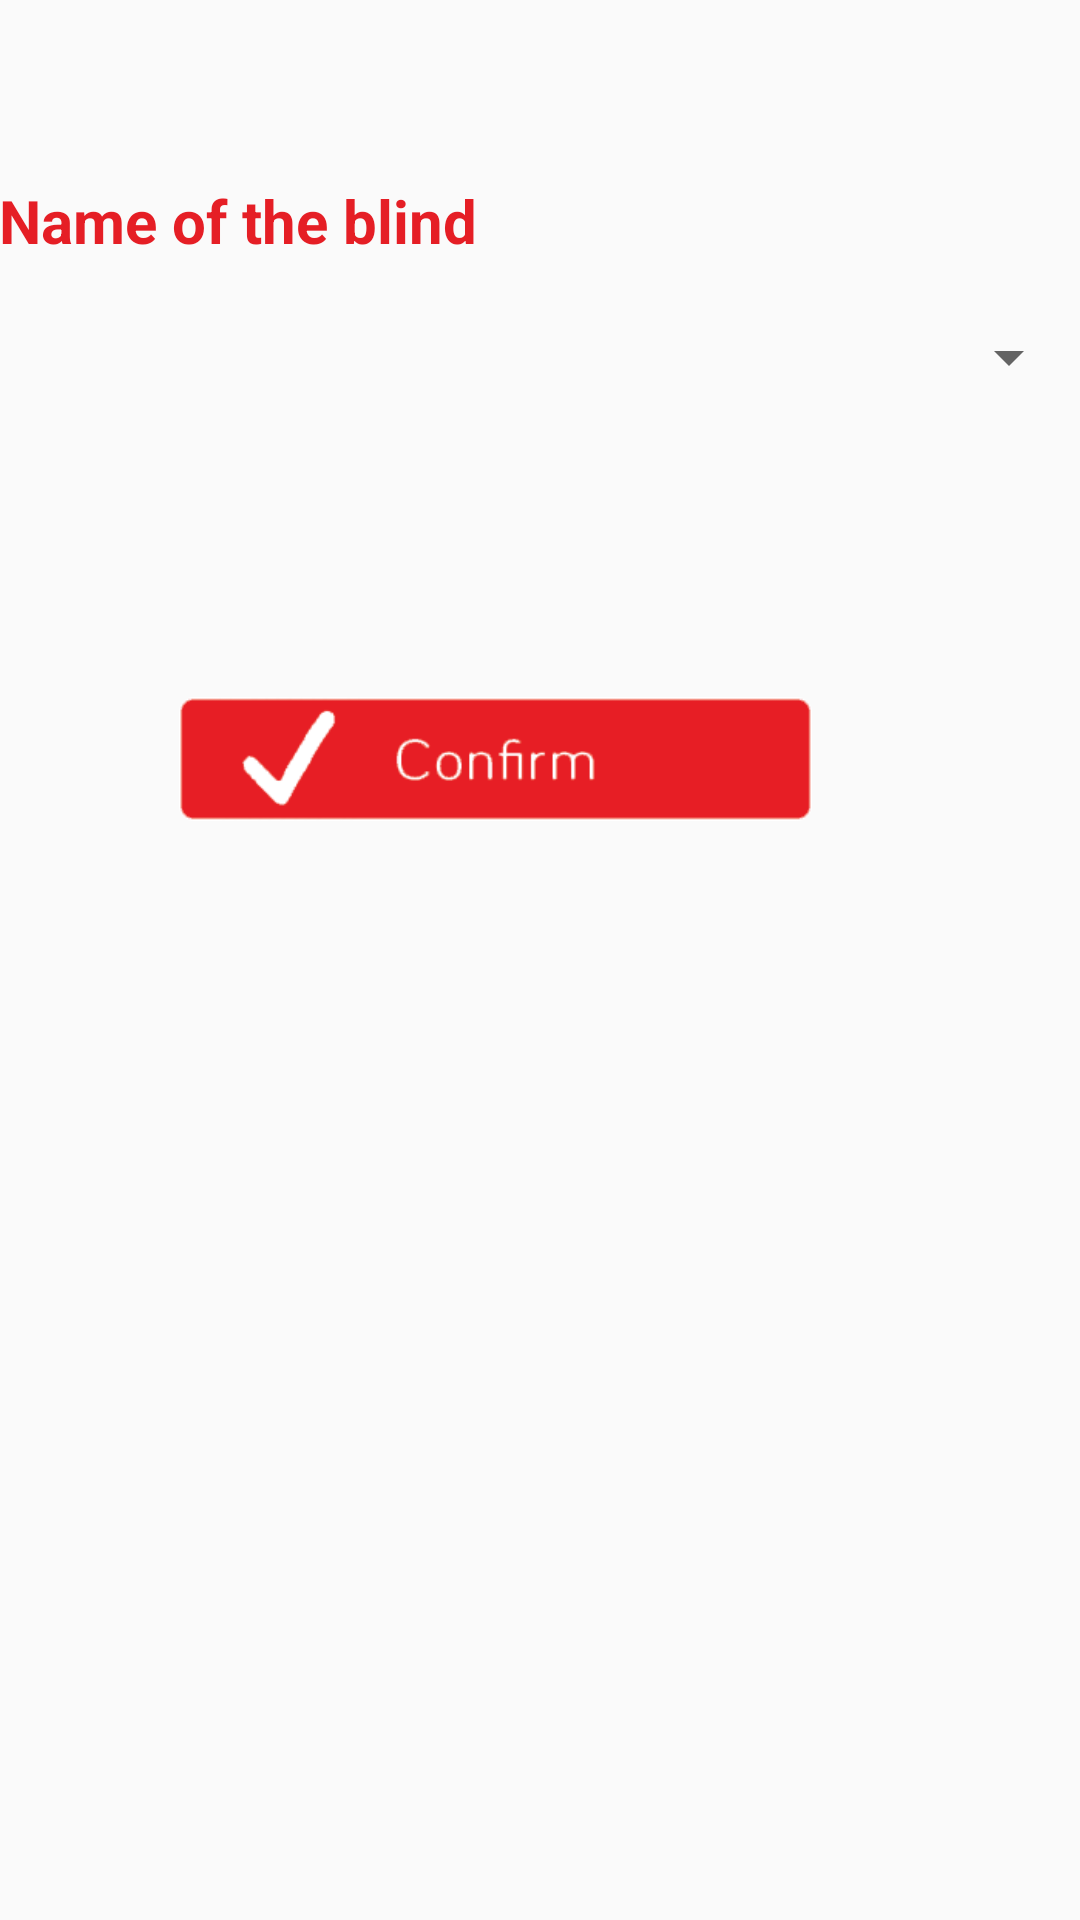

This screen was rendered from an Android layout file. Write that file and the resources it references.
<!-- AndroidManifest.xml: application theme AppTheme -->
<!-- res/layout/activity_remove_estore.xml -->
<?xml version="1.0" encoding="utf-8"?>
<RelativeLayout xmlns:android="http://schemas.android.com/apk/res/android"
    xmlns:tools="http://schemas.android.com/tools"
    xmlns:app="http://schemas.android.com/apk/res-auto"
    android:id="@+id/activity_remove_estore"
    android:layout_width="match_parent"
    android:layout_height="match_parent"
    android:paddingBottom="@dimen/activity_vertical_margin"
    android:paddingLeft="@dimen/activity_horizontal_margin"
    android:paddingRight="@dimen/activity_horizontal_margin"
    android:paddingTop="@dimen/activity_vertical_margin"
    tools:context="ucontrol.ucontrolstudio.Remove.remove_ac">

    <LinearLayout
        android:orientation="vertical"
        android:layout_width="match_parent"
        android:layout_height="match_parent">

        <TextView
            android:text="Name of the blind"
            android:layout_width="match_parent"
            android:layout_height="wrap_content"
            android:id="@+id/alarm"
            android:textStyle="normal|bold"
            android:textSize="20sp"
            android:fontFamily="Bariol"
            android:textColor="@color/color_blinds"
            android:layout_marginTop="60dp"
            android:paddingBottom="20dp"/>

        <Spinner
            android:layout_width="match_parent"
            android:layout_height="wrap_content"
            android:layout_alignParentTop="true"
            android:layout_alignParentEnd="true"
            android:id="@+id/spinnerEstoreRemove"
            android:layout_marginBottom="100dp"
            android:textColor="@color/color_blinds"/>
    <LinearLayout
        android:orientation="horizontal"
        android:layout_width="271dp"
        android:layout_height="44dp">


    <ImageView
            android:layout_width="match_parent"
            android:layout_height="wrap_content"
            app:srcCompat="@drawable/blindsconfirm"
            android:id="@+id/confirmRemoverEstore"
            android:paddingLeft="60dp"/>
    </LinearLayout>
</LinearLayout>
</RelativeLayout>
<!-- resources referenced by this layout -->
<resources>
  <color name="color_blinds">#e51e25</color>
  <!-- drawable blindsconfirm: png bitmap (drawable, 7013 bytes) -->
  <style name="AppTheme" parent="Theme.AppCompat.Light.DarkActionBar">
          
          <item name="colorPrimary">@color/colorPrimary</item>
          <item name="colorPrimaryDark">@color/colorPrimaryDark</item>
          <item name="colorAccent">@color/colorAccent</item>
      </style>
  <color name="colorPrimary">#3f51b5</color>
  <color name="colorPrimaryDark">#303F9F</color>
  <color name="colorAccent">#FF4081</color>
</resources>
